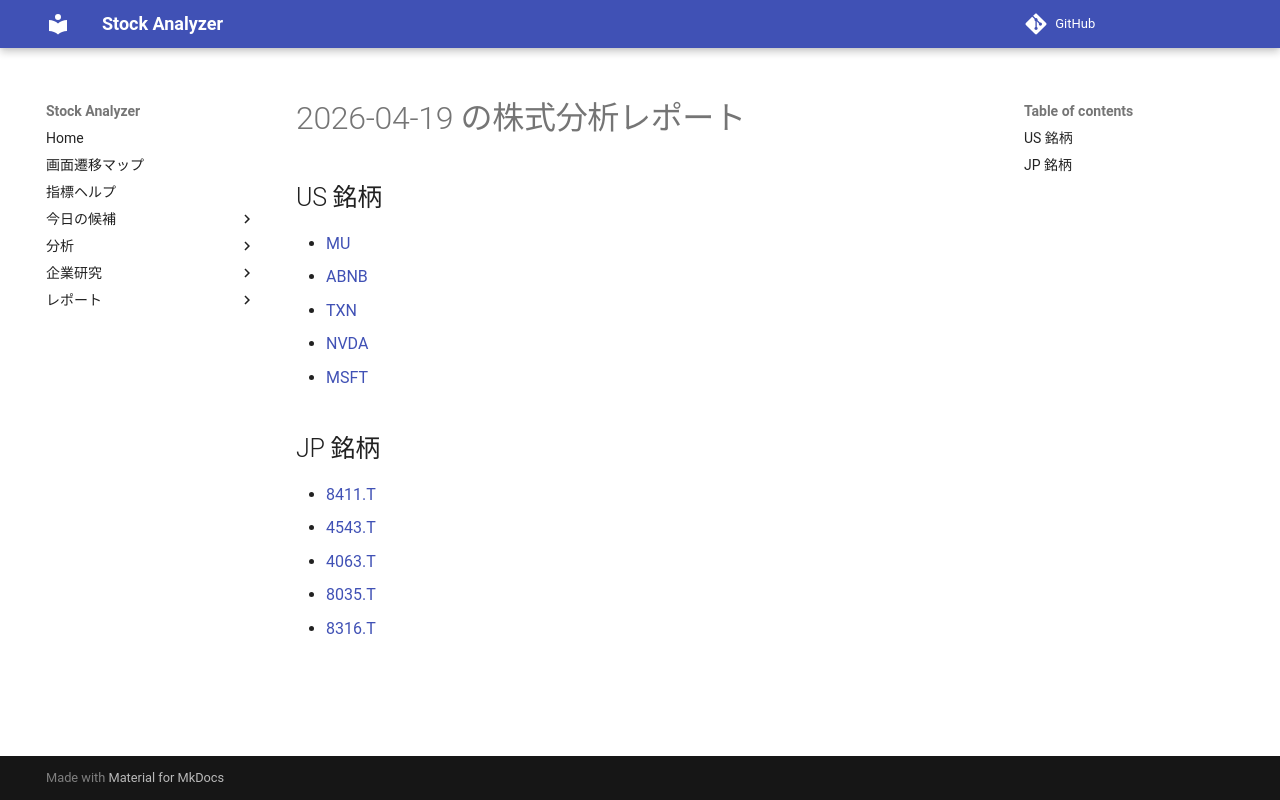

repository: Yumi-note/Making-APP · page: reports/2026-04-19/162237/index.html · generator: mkdocs

# 2026-04-19 の株式分析レポート

## US 銘柄

- [MU](MU.md)
- [ABNB](ABNB.md)
- [TXN](TXN.md)
- [NVDA](NVDA.md)
- [MSFT](MSFT.md)

## JP 銘柄

- [8411.T](8411_T.md)
- [4543.T](4543_T.md)
- [4063.T](4063_T.md)
- [8035.T](8035_T.md)
- [8316.T](8316_T.md)
